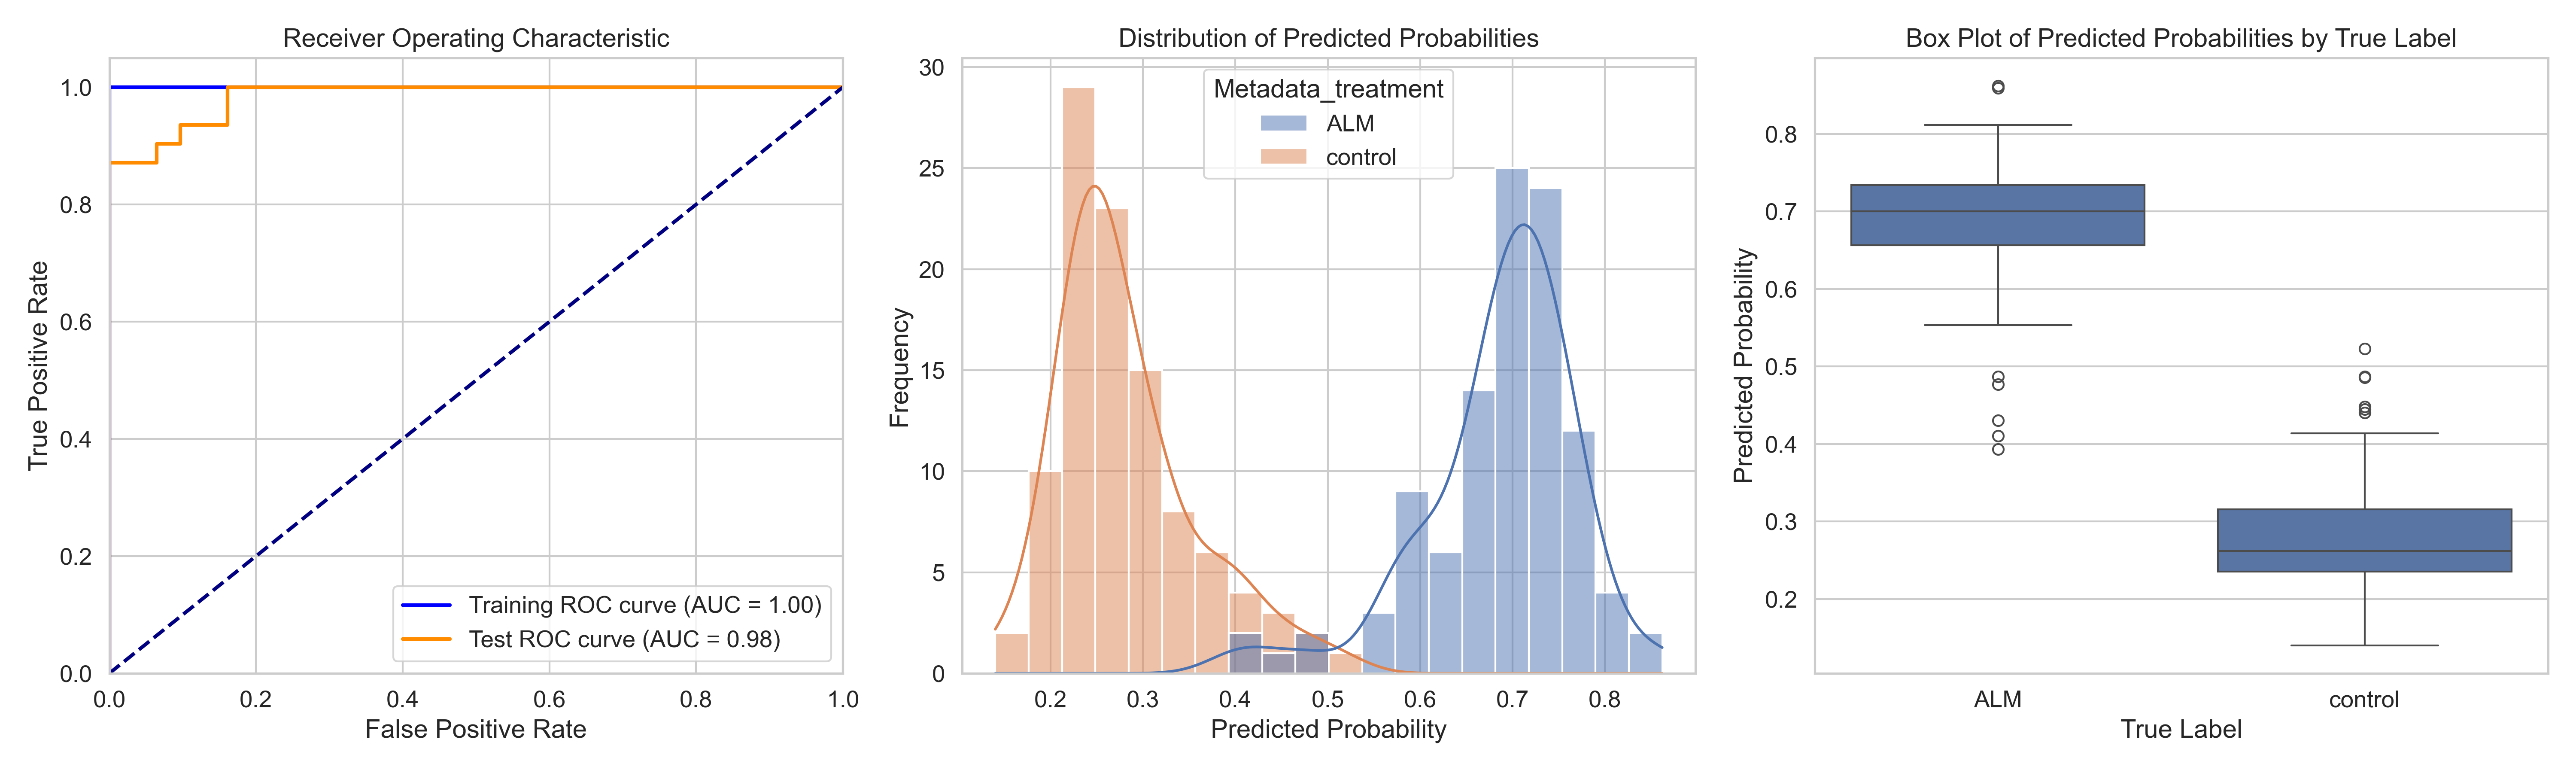

The data file committed next to this chart (first rows):
ObjectNumber, Metadata_site, Metadata_concentration, Metadata_hour, Metadata_treatment, Predicted_Probability, Is_Test, S
1, 0, 6, 6, ALM, 0.7387, False, 0.4574
2, 0, 6, 6, ALM, 0.7239, True, 0.4426
3, 0, 6, 6, ALM, 0.6778, False, 0.3965
1, 1, 6, 6, ALM, 0.7157, False, 0.4344
2, 1, 6, 6, ALM, 0.6955, False, 0.4143
3, 1, 6, 6, ALM, 0.6323, False, 0.351
4, 1, 6, 6, ALM, 0.7651, False, 0.4838
1, 10, 6, 6, ALM, 0.7283, False, 0.447
2, 10, 6, 6, ALM, 0.8593, True, 0.578
3, 10, 6, 6, ALM, 0.8113, True, 0.5301
4, 10, 6, 6, ALM, 0.5808, False, 0.2995
5, 10, 6, 6, ALM, 0.6859, False, 0.4046
6, 10, 6, 6, ALM, 0.5697, False, 0.2884
7, 10, 6, 6, ALM, 0.7774, False, 0.4961
8, 10, 6, 6, ALM, 0.6881, False, 0.4068
1, 11, 6, 6, ALM, 0.7126, False, 0.4313
2, 11, 6, 6, ALM, 0.7708, True, 0.4895
3, 11, 6, 6, ALM, 0.6142, True, 0.3329
4, 11, 6, 6, ALM, 0.7187, False, 0.4374
5, 11, 6, 6, ALM, 0.7219, False, 0.4406
1, 12, 6, 6, ALM, 0.7254, False, 0.4441
2, 12, 6, 6, ALM, 0.7241, False, 0.4429
3, 12, 6, 6, ALM, 0.7096, False, 0.4283
4, 12, 6, 6, ALM, 0.7155, False, 0.4342
5, 12, 6, 6, ALM, 0.6283, False, 0.347
1, 13, 6, 6, ALM, 0.7712, True, 0.4899
2, 13, 6, 6, ALM, 0.7206, False, 0.4393
3, 13, 6, 6, ALM, 0.7398, True, 0.4585
4, 13, 6, 6, ALM, 0.7477, False, 0.4664
5, 13, 6, 6, ALM, 0.6972, True, 0.4159
6, 13, 6, 6, ALM, 0.6784, False, 0.3972
7, 13, 6, 6, ALM, 0.6946, False, 0.4133
8, 13, 6, 6, ALM, 0.6924, False, 0.4111
9, 13, 6, 6, ALM, 0.7325, False, 0.4512
10, 13, 6, 6, ALM, 0.7067, False, 0.4254
1, 14, 6, 6, ALM, 0.553, False, 0.2717
2, 14, 6, 6, ALM, 0.5801, True, 0.2988
3, 14, 6, 6, ALM, 0.8025, False, 0.5213
4, 14, 6, 6, ALM, 0.7561, True, 0.4748
5, 14, 6, 6, ALM, 0.7276, False, 0.4463
6, 14, 6, 6, ALM, 0.7006, False, 0.4193
7, 14, 6, 6, ALM, 0.6778, True, 0.3965
8, 14, 6, 6, ALM, 0.653, False, 0.3717
1, 15, 6, 6, ALM, 0.6544, False, 0.3732
2, 15, 6, 6, ALM, 0.69, False, 0.4087
3, 15, 6, 6, ALM, 0.7667, False, 0.4854
4, 15, 6, 6, ALM, 0.6002, False, 0.3189
5, 15, 6, 6, ALM, 0.6589, False, 0.3776
6, 15, 6, 6, ALM, 0.7004, False, 0.4191
1, 16, 6, 6, ALM, 0.747, False, 0.4657
2, 16, 6, 6, ALM, 0.674, False, 0.3927
3, 16, 6, 6, ALM, 0.7603, True, 0.479
4, 16, 6, 6, ALM, 0.6787, True, 0.3974
5, 16, 6, 6, ALM, 0.7319, False, 0.4506
6, 16, 6, 6, ALM, 0.675, False, 0.3937
7, 16, 6, 6, ALM, 0.5815, True, 0.3002
8, 16, 6, 6, ALM, 0.7157, False, 0.4344
1, 17, 6, 6, ALM, 0.6481, False, 0.3668
2, 17, 6, 6, ALM, 0.7945, True, 0.5132
3, 17, 6, 6, ALM, 0.5663, True, 0.285
... 147 more rows
